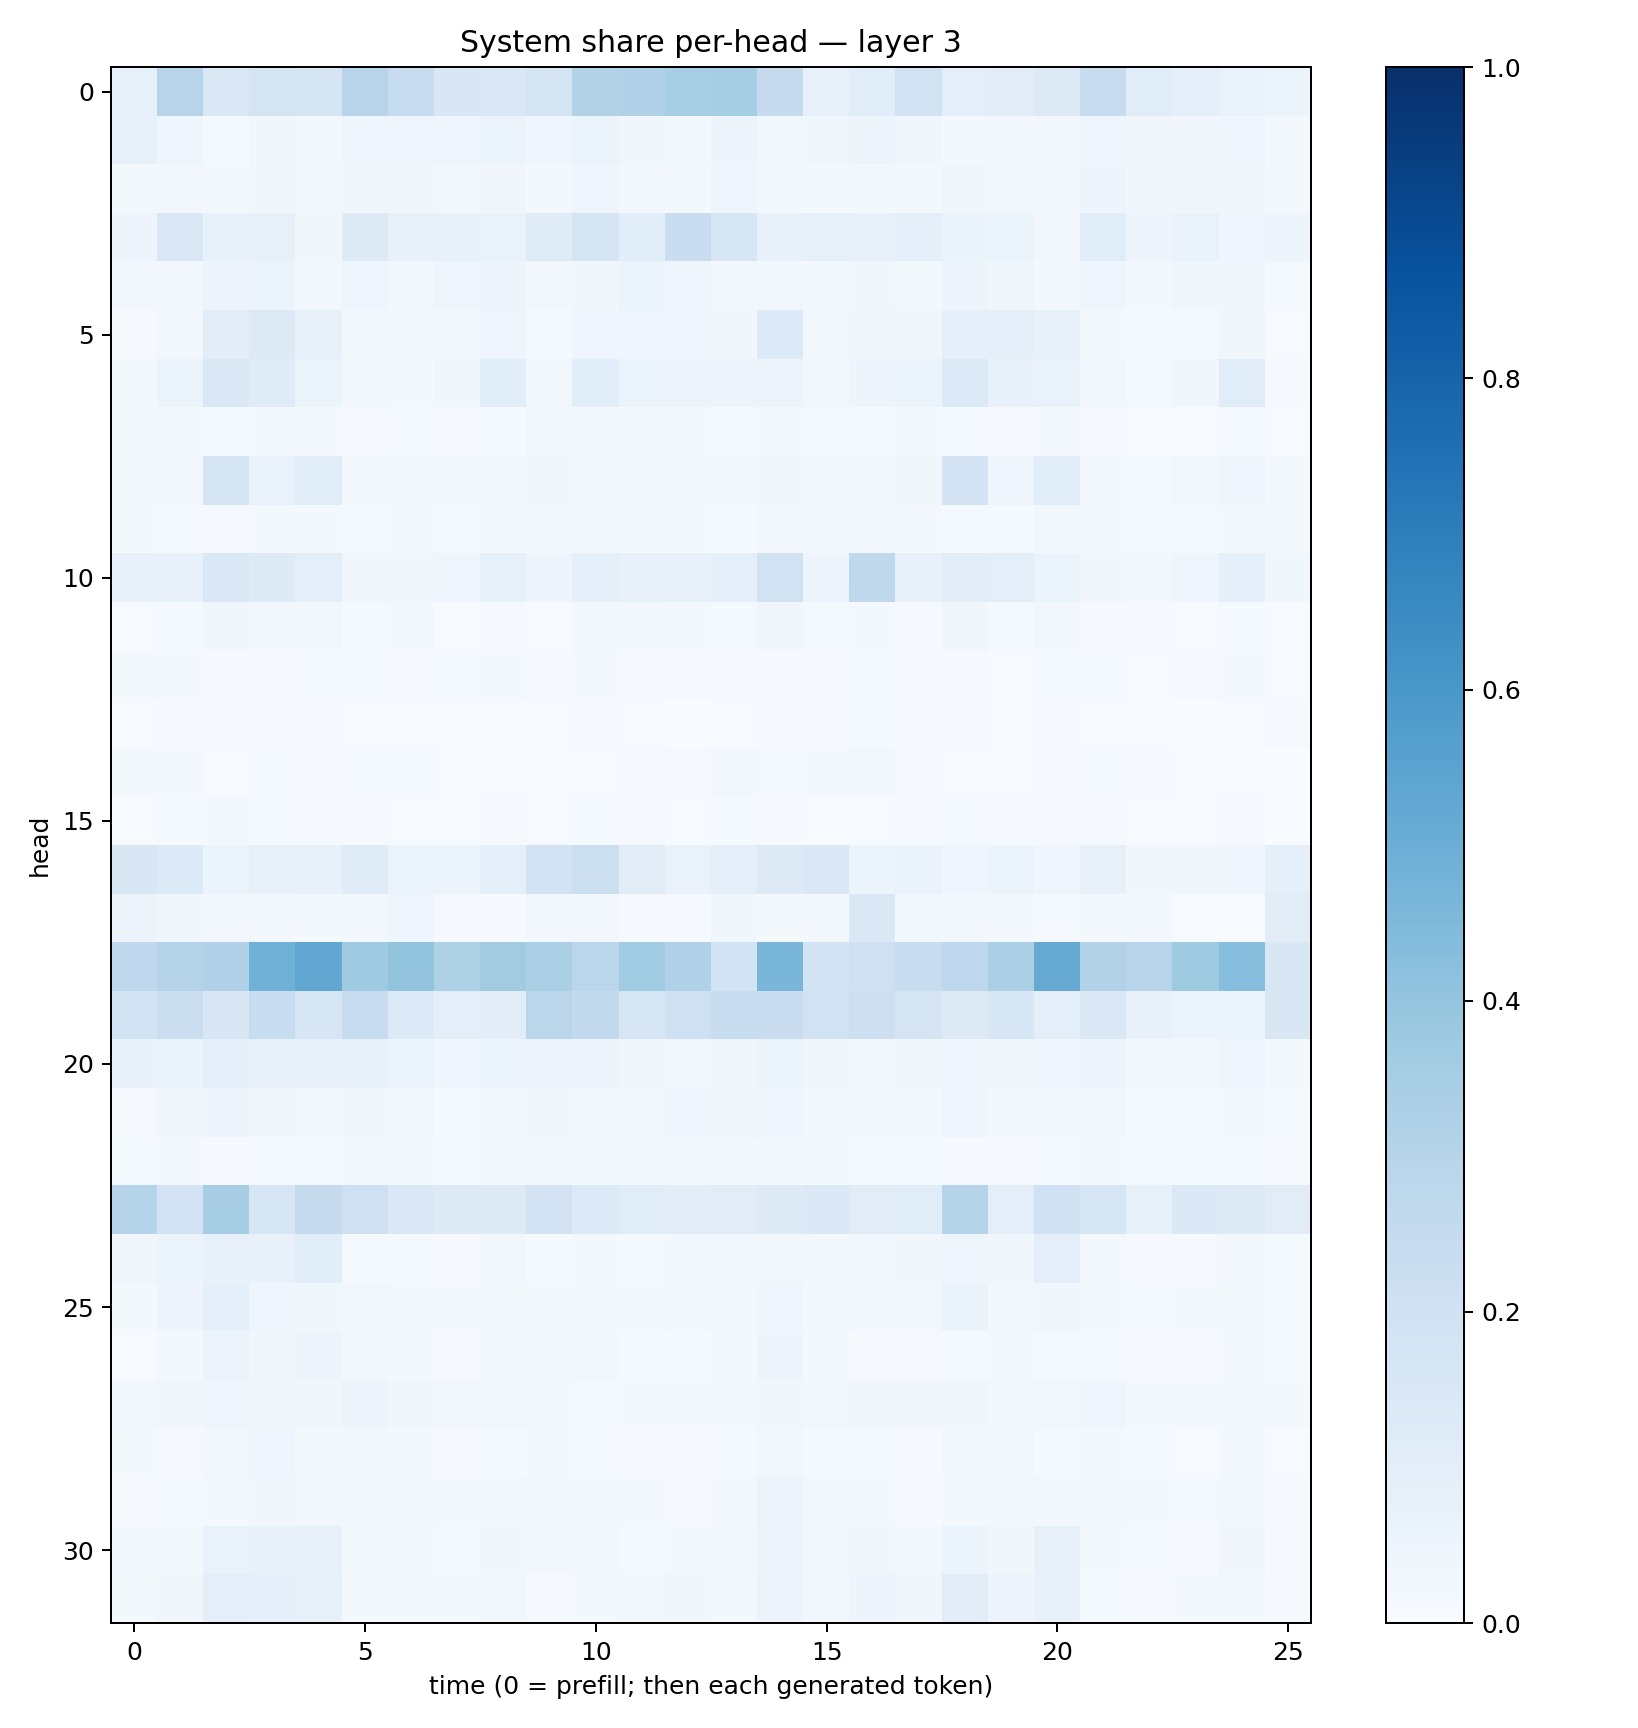

Data behind this chart, as committed beside it:
0.083484516, 0.29637071, 0.1406836, 0.17903829, 0.16988285, 0.2953737, 0.23540486, 0.1521167, 0.14730646, 0.17236528, 0.31622624, 0.31661788, 0.34455058, 0.3532953, 0.24373242, 0.07360734, 0.10642444, 0.1930885, 0.09665154, 0.10346597, 0.12791763, 0.24092542, 0.11374468, 0.089528054
0.08426, 0.04083, 0.01365, 0.03328, 0.0295, 0.04171, 0.0448, 0.04172, 0.05432, 0.04458, 0.05184, 0.03636, 0.02969, 0.04718, 0.03054, 0.0377, 0.04819, 0.03793, 0.01998, 0.02573, 0.02858, 0.04515, 0.03159, 0.03224
0.02096, 0.0236, 0.02336, 0.03714, 0.02933, 0.03815, 0.03832, 0.02998, 0.0323, 0.02301, 0.04601, 0.02871, 0.02239, 0.04206, 0.02727, 0.01714, 0.02077, 0.02217, 0.03776, 0.0298, 0.02782, 0.04923, 0.03608, 0.03747
0.05002, 0.1484, 0.07152, 0.08183, 0.03673, 0.1226, 0.07713, 0.07685, 0.06703, 0.121, 0.1718, 0.1092, 0.2295, 0.1595, 0.07594, 0.08494, 0.07367, 0.08992, 0.06457, 0.05212, 0.03104, 0.1134, 0.04933, 0.06704
0.03048, 0.02434, 0.04713, 0.06165, 0.02879, 0.04238, 0.02894, 0.03922, 0.04915, 0.0278, 0.03717, 0.05423, 0.03959, 0.0304, 0.02626, 0.02308, 0.03248, 0.02269, 0.0494, 0.0375, 0.01996, 0.03981, 0.02038, 0.03535
0.011, 0.02718, 0.1027, 0.1317, 0.07579, 0.02492, 0.01797, 0.01803, 0.04005, 0.01498, 0.04341, 0.04596, 0.04213, 0.03264, 0.1348, 0.02798, 0.03594, 0.03314, 0.08772, 0.08953, 0.07244, 0.02084, 0.01295, 0.01531
0.01914, 0.05422, 0.1442, 0.1208, 0.06219, 0.02845, 0.02327, 0.03737, 0.1082, 0.02431, 0.1077, 0.06032, 0.05758, 0.04756, 0.05789, 0.02926, 0.04808, 0.05866, 0.1343, 0.07489, 0.06844, 0.02529, 0.01482, 0.03488
0.01781, 0.01919, 0.01537, 0.02139, 0.01939, 0.0105, 0.01222, 0.01137, 0.01489, 0.02763, 0.01768, 0.01626, 0.01843, 0.01379, 0.01887, 0.0142, 0.01426, 0.01787, 0.01541, 0.01158, 0.01712, 0.009042, 0.007116, 0.007692
0.01923, 0.03034, 0.1737, 0.06676, 0.1139, 0.02271, 0.02671, 0.02696, 0.0305, 0.03794, 0.02879, 0.0175, 0.02135, 0.01638, 0.03875, 0.01633, 0.02544, 0.03438, 0.1834, 0.04338, 0.1066, 0.01649, 0.01373, 0.02629
0.02053, 0.01315, 0.009881, 0.01767, 0.02075, 0.01309, 0.01568, 0.01222, 0.02046, 0.02238, 0.02582, 0.02309, 0.01639, 0.01349, 0.02495, 0.0215, 0.01741, 0.01746, 0.01488, 0.01525, 0.02476, 0.01714, 0.01367, 0.01346
0.07586, 0.07804, 0.1438, 0.1245, 0.09692, 0.03252, 0.03475, 0.04591, 0.08218, 0.04751, 0.0901, 0.07077, 0.07357, 0.08692, 0.1877, 0.05046, 0.2731, 0.07043, 0.1046, 0.09834, 0.06106, 0.03192, 0.02469, 0.04536
0.006623, 0.01311, 0.03711, 0.02492, 0.02602, 0.01415, 0.01573, 0.006385, 0.01141, 0.006394, 0.02379, 0.02736, 0.02083, 0.01406, 0.03224, 0.01332, 0.01929, 0.009768, 0.03535, 0.01397, 0.02421, 0.01147, 0.008372, 0.005545
0.01837, 0.01704, 0.01008, 0.01014, 0.01344, 0.01425, 0.01066, 0.01421, 0.01678, 0.01048, 0.01613, 0.01146, 0.009852, 0.009552, 0.01074, 0.009997, 0.0118, 0.009909, 0.009011, 0.006505, 0.0121, 0.01326, 0.006489, 0.01122
0.006619, 0.01048, 0.01011, 0.01076, 0.009775, 0.005438, 0.007609, 0.004188, 0.006133, 0.005712, 0.008964, 0.005266, 0.003859, 0.005208, 0.008354, 0.007903, 0.01298, 0.00976, 0.01112, 0.007592, 0.01098, 0.007004, 0.005954, 0.003794
0.01728, 0.0188, 0.006151, 0.0126, 0.009272, 0.01264, 0.01464, 0.007398, 0.005793, 0.007307, 0.00761, 0.01097, 0.01083, 0.02553, 0.01294, 0.0187, 0.02683, 0.01082, 0.006465, 0.007541, 0.009074, 0.01213, 0.01076, 0.005559
0.005133, 0.0118, 0.01699, 0.01328, 0.008215, 0.008281, 0.007215, 0.006465, 0.009836, 0.004281, 0.01177, 0.008957, 0.006301, 0.01284, 0.009785, 0.004477, 0.007597, 0.009624, 0.01531, 0.008868, 0.00949, 0.009481, 0.006292, 0.00629
0.1487, 0.1349, 0.06227, 0.07584, 0.07344, 0.1184, 0.05974, 0.05139, 0.09005, 0.1871, 0.218, 0.1096, 0.06651, 0.09832, 0.1282, 0.146, 0.06188, 0.06438, 0.04437, 0.0519, 0.04594, 0.07837, 0.03478, 0.03158
0.05472, 0.03786, 0.02928, 0.02838, 0.01685, 0.02398, 0.041, 0.009313, 0.01095, 0.02571, 0.02921, 0.01115, 0.009522, 0.03622, 0.01835, 0.02055, 0.1443, 0.02832, 0.03054, 0.01683, 0.01369, 0.0207, 0.02539, 0.007305
0.2688, 0.3018, 0.3195, 0.4857, 0.5308, 0.3699, 0.401, 0.3207, 0.3613, 0.3356, 0.2878, 0.3646, 0.3194, 0.1862, 0.4643, 0.1859, 0.2043, 0.2361, 0.2764, 0.3355, 0.5134, 0.3101, 0.2962, 0.3733
0.1862, 0.219, 0.1521, 0.2311, 0.1607, 0.2412, 0.1365, 0.09888, 0.1037, 0.2851, 0.2612, 0.1617, 0.2039, 0.2339, 0.2274, 0.1946, 0.2128, 0.1748, 0.1285, 0.1542, 0.1003, 0.1463, 0.07453, 0.05916
0.07765, 0.0644, 0.09671, 0.07888, 0.07107, 0.07336, 0.06079, 0.0431, 0.05157, 0.05493, 0.05057, 0.03427, 0.03073, 0.03548, 0.05977, 0.03421, 0.02437, 0.03257, 0.0406, 0.03239, 0.04078, 0.04898, 0.02797, 0.03096
0.01128, 0.03614, 0.05008, 0.03238, 0.02519, 0.03669, 0.02503, 0.01198, 0.02964, 0.03279, 0.02516, 0.02544, 0.03928, 0.03212, 0.04252, 0.02392, 0.02489, 0.02912, 0.04414, 0.02013, 0.03016, 0.03103, 0.01473, 0.01257
0.01379, 0.02102, 0.009147, 0.01289, 0.0127, 0.01858, 0.01722, 0.01505, 0.02294, 0.02262, 0.02154, 0.02285, 0.01728, 0.01927, 0.01958, 0.02036, 0.01316, 0.01399, 0.009473, 0.008834, 0.01383, 0.02169, 0.01198, 0.01362
0.3016, 0.1828, 0.3499, 0.1634, 0.246, 0.2071, 0.141, 0.1308, 0.1315, 0.1799, 0.1356, 0.1156, 0.1051, 0.1127, 0.1239, 0.1397, 0.1106, 0.1144, 0.3004, 0.0996, 0.2007, 0.1564, 0.08458, 0.139
0.03193, 0.05107, 0.07344, 0.07131, 0.1066, 0.01385, 0.01459, 0.008797, 0.0287, 0.01209, 0.01597, 0.01231, 0.02693, 0.0253, 0.02716, 0.01753, 0.02988, 0.03282, 0.04345, 0.03582, 0.0962, 0.01581, 0.01136, 0.009419
0.01957, 0.04893, 0.08704, 0.04552, 0.03625, 0.02557, 0.02032, 0.0162, 0.02327, 0.01813, 0.02193, 0.01972, 0.02827, 0.0252, 0.0441, 0.02109, 0.03106, 0.03014, 0.06299, 0.02529, 0.03216, 0.02317, 0.0145, 0.0157
0.006807, 0.01906, 0.05636, 0.03502, 0.04777, 0.02631, 0.02218, 0.01159, 0.0171, 0.01928, 0.02396, 0.01265, 0.01312, 0.01991, 0.04792, 0.0205, 0.01145, 0.008107, 0.01186, 0.01648, 0.01515, 0.01322, 0.01159, 0.009692
0.02938, 0.03401, 0.04313, 0.03647, 0.03676, 0.04823, 0.03374, 0.02474, 0.02588, 0.01912, 0.01382, 0.01623, 0.02088, 0.01959, 0.03591, 0.02454, 0.03185, 0.03477, 0.03356, 0.01776, 0.02653, 0.04397, 0.01643, 0.01917
0.0167, 0.01035, 0.02767, 0.04109, 0.01646, 0.0268, 0.02313, 0.008668, 0.01458, 0.01646, 0.01512, 0.009088, 0.008868, 0.01497, 0.03009, 0.01558, 0.01484, 0.01003, 0.02595, 0.0275, 0.01476, 0.02216, 0.01206, 0.007214
0.0104, 0.01481, 0.02131, 0.03371, 0.02775, 0.02855, 0.0293, 0.0193, 0.02603, 0.02004, 0.02092, 0.01829, 0.008121, 0.02057, 0.05852, 0.03115, 0.02024, 0.01089, 0.01792, 0.02374, 0.02814, 0.0233, 0.01837, 0.01328
0.02418, 0.0192, 0.06783, 0.07055, 0.07157, 0.02167, 0.02121, 0.01173, 0.03315, 0.02361, 0.02966, 0.01384, 0.01958, 0.03083, 0.05818, 0.02606, 0.0358, 0.01804, 0.05251, 0.03604, 0.07892, 0.02085, 0.01459, 0.01043
0.02006, 0.03389, 0.1, 0.08723, 0.0841, 0.01659, 0.01869, 0.02027, 0.02368, 0.01153, 0.01652, 0.03068, 0.03652, 0.02097, 0.0561, 0.02988, 0.04809, 0.03636, 0.1098, 0.05559, 0.073, 0.01365, 0.01113, 0.01899
